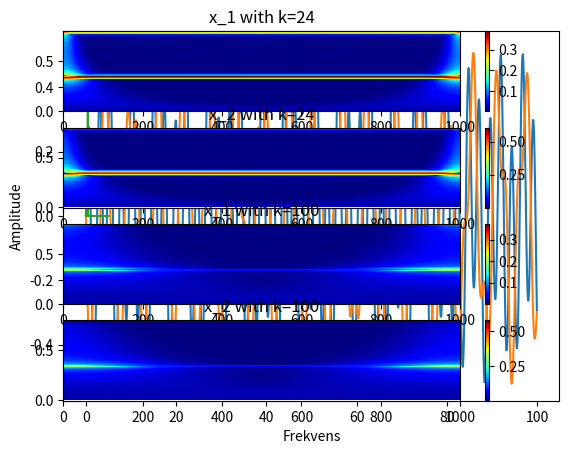

Write Python code to recreate this figure.
import numpy as np
import matplotlib.pyplot as plt
import scipy.integrate as sc

k1 = 4
k2 = 2
x = [0, 0.8, 0, -0.8]

samplingrate = 10
dt = 1 / (2 * samplingrate)
N = 10000
frekv = np.linspace(0, samplingrate / 2, int(N / 2))


def dobbel_oscillator(t, u):
    return u[1], -k1 * u[0] + k2 * (u[2] - u[0]), u[3], -k2 * (u[2] - u[0])


def morlet(omega1, omega2, k):
    return 2 * (
        np.exp(-((k * (omega1 - omega2) / omega2) ** 2))
        - np.exp(-(k ** 2)) * np.exp(-((k * omega1 / omega2) ** 2))
    )


def wavelet_transform(t, signal, omega, k):
    signal = np.fft.fft(signal)
    omeg = 2 * np.pi * np.fft.fftfreq(len(signal), dt)
    return np.fft.ifft(morlet(omeg, omega, k) * signal)


def wavelet_diagram(t, signal, omega, k):
    signals = []
    for i in range(len(omega)):
        signals.append(wavelet_transform(t, signal, omega[i], k))
    return np.array(signals)


t = np.linspace(0, 1000, N)
z = sc.solve_ivp(dobbel_oscillator, [0, 1000], x, method="RK45", t_eval=t)
plt.plot(z.t[0:1000], z.y[0, 0:1000])
plt.plot(z.t[0:1000], z.y[2, 0:1000])
plt.xlabel("Tid [s]")
plt.ylabel("Frekvens")
plt.show()

k = np.fft.fft(z.y[0]) / N
plt.plot(frekv, 2 * abs(k[0 : int(N / 2)]))
plt.ylabel("Amplitude")
plt.xlabel("Frekvens")
plt.show()

omega = np.linspace(0, 5, 100)
k24 = wavelet_diagram(z.t, z.y[0], omega, 24)
kk24 = wavelet_diagram(z.t, z.y[2], omega, 24)
k100 = wavelet_diagram(z.t, z.y[0], omega, 100)
kk100 = wavelet_diagram(z.t, z.y[2], omega, 100)
plt.subplot(4, 1, 1)
plt.title("x_1 with k=24")
plt.pcolormesh(t, omega / (2 * np.pi), np.sqrt(abs(k24)), cmap="jet")
plt.colorbar()
plt.subplot(4, 1, 2)
plt.title("x_2 with k=24")
plt.pcolormesh(t, omega / (2 * np.pi), np.sqrt(abs(kk24)), cmap="jet")
plt.colorbar()
plt.subplot(4, 1, 3)
plt.title("x_1 with k=100")
plt.pcolormesh(t, omega / (2 * np.pi), np.sqrt(abs(k100)), cmap="jet")
plt.colorbar()
plt.subplot(4, 1, 4)
plt.title("x_2 with k=100")
plt.pcolormesh(t, omega / (2 * np.pi), np.sqrt(abs(kk100)), cmap="jet")
plt.colorbar()
plt.show()
